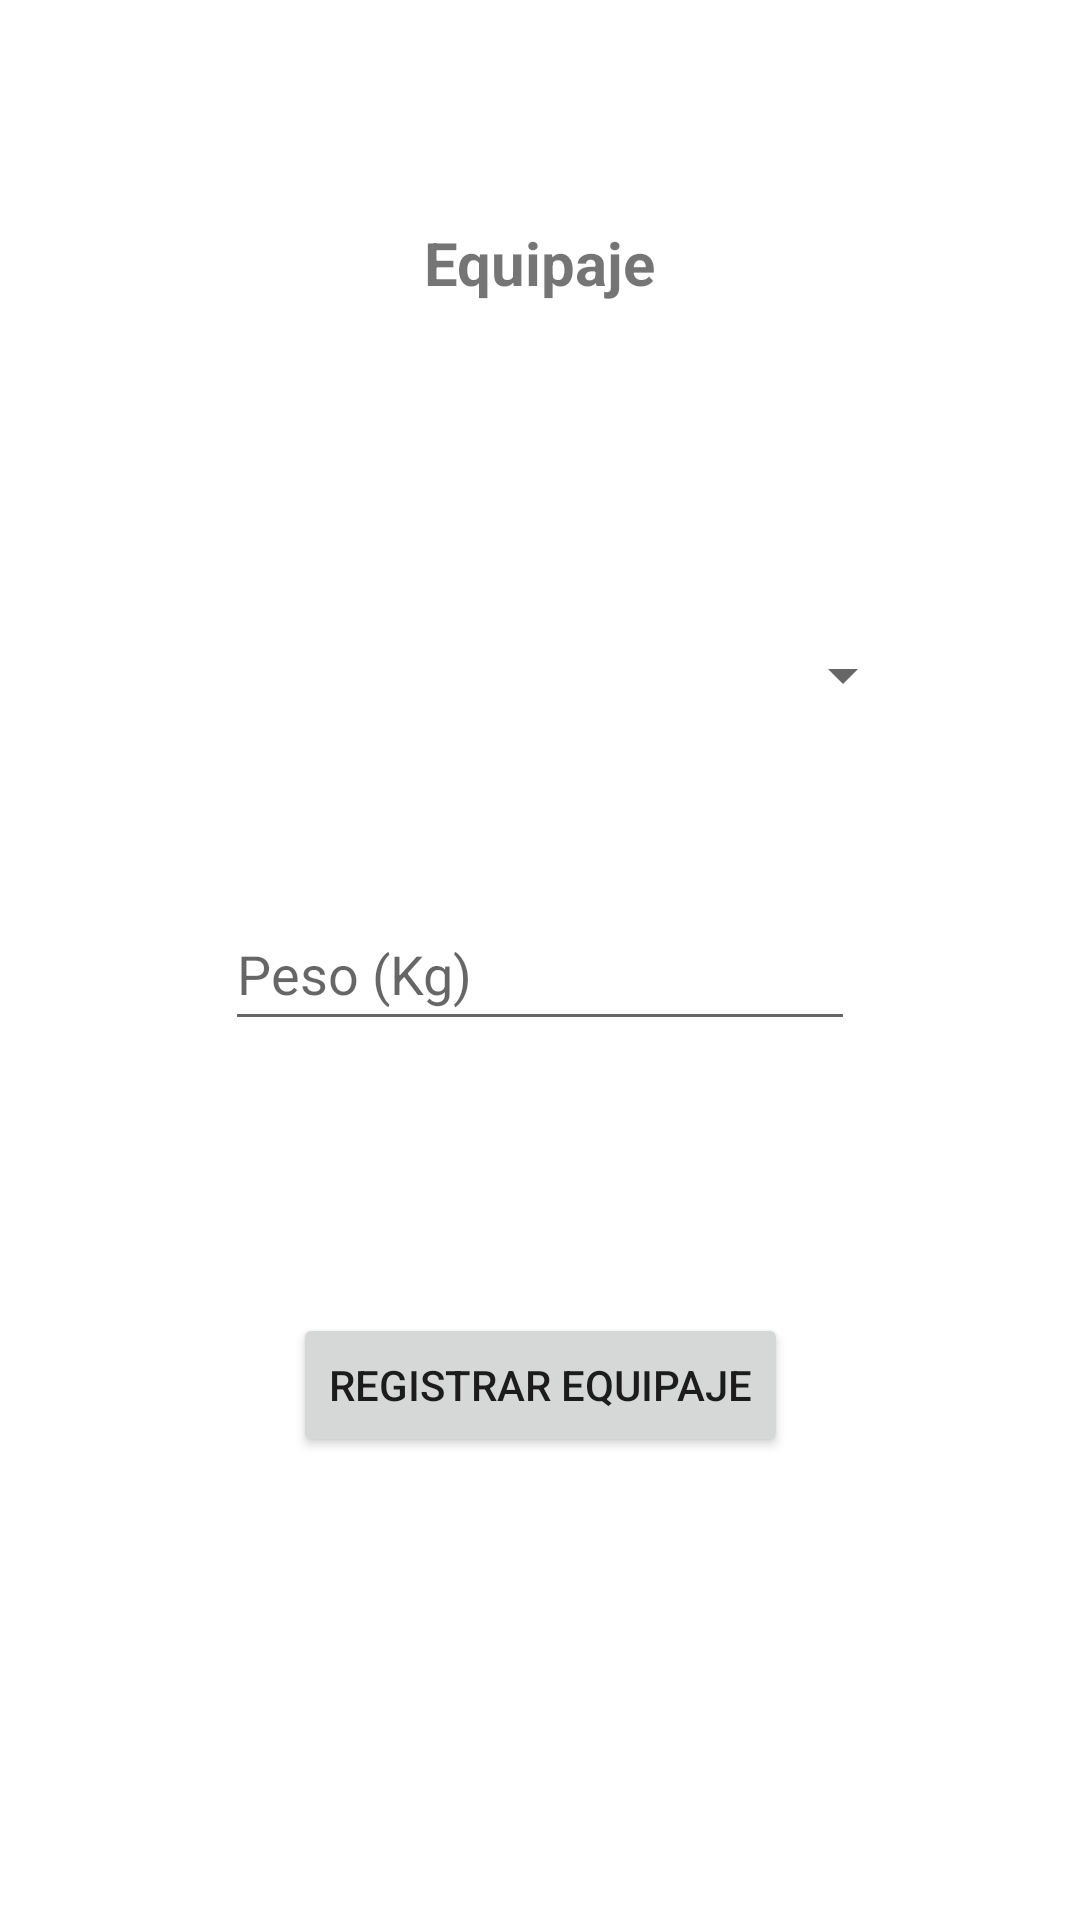

The Android layout XML behind this screen, and the referenced resources:
<!-- AndroidManifest.xml: application theme Theme.Proyecto_Aeropuerto -->
<!-- res/layout/activity_equipaje.xml -->
<?xml version="1.0" encoding="utf-8"?>
<androidx.constraintlayout.widget.ConstraintLayout xmlns:android="http://schemas.android.com/apk/res/android"
    xmlns:app="http://schemas.android.com/apk/res-auto"
    xmlns:tools="http://schemas.android.com/tools"
    android:layout_width="match_parent"
    android:layout_height="match_parent"
    tools:context=".EquipajeActivity">

    <androidx.constraintlayout.widget.Guideline
        android:id="@+id/guideline26"
        android:layout_width="wrap_content"
        android:layout_height="wrap_content"
        android:orientation="vertical"
        app:layout_constraintGuide_percent="0.1" />

    <androidx.constraintlayout.widget.Guideline
        android:id="@+id/guideline27"
        android:layout_width="wrap_content"
        android:layout_height="wrap_content"
        android:orientation="horizontal"
        app:layout_constraintGuide_percent="0.1" />

    <androidx.constraintlayout.widget.Guideline
        android:id="@+id/guideline28"
        android:layout_width="wrap_content"
        android:layout_height="wrap_content"
        android:orientation="vertical"
        app:layout_constraintGuide_percent="0.9" />

    <androidx.constraintlayout.widget.Guideline
        android:id="@+id/guideline29"
        android:layout_width="wrap_content"
        android:layout_height="wrap_content"
        android:orientation="horizontal"
        app:layout_constraintGuide_percent="0.9" />

    <TextView
        android:id="@+id/tvTitEquipaje"
        android:layout_width="wrap_content"
        android:layout_height="wrap_content"
        android:layout_marginTop="10dp"
        android:text="@string/txtTitEquipaje"
        android:textSize="20sp"
        android:textStyle="bold"
        app:layout_constraintEnd_toStartOf="@+id/guideline28"
        app:layout_constraintStart_toStartOf="@+id/guideline26"
        app:layout_constraintTop_toTopOf="@+id/guideline27" />

    <Button
        android:id="@+id/btnRegistrarEquipaje"
        android:layout_width="wrap_content"
        android:layout_height="wrap_content"
        android:text="@string/txtResEquipaje"
        app:layout_constraintBottom_toTopOf="@+id/guideline29"
        app:layout_constraintEnd_toStartOf="@+id/guideline28"
        app:layout_constraintStart_toStartOf="@+id/guideline26"
        app:layout_constraintTop_toBottomOf="@+id/etPesoEquipaje" />

    <Spinner
        android:id="@+id/spTipoEquipaje"
        android:layout_width="250dp"
        android:layout_height="wrap_content"
        android:layout_marginTop="100dp"
        android:minHeight="48dp"
        app:layout_constraintEnd_toStartOf="@+id/guideline28"
        app:layout_constraintStart_toStartOf="@+id/guideline26"
        app:layout_constraintTop_toBottomOf="@+id/tvTitEquipaje"
        tools:ignore="SpeakableTextPresentCheck" />

    <EditText
        android:id="@+id/etPesoEquipaje"
        android:layout_width="wrap_content"
        android:layout_height="wrap_content"
        android:layout_marginTop="50dp"
        android:ems="10"
        android:hint="@string/txtPesoKg"
        android:inputType="numberDecimal"
        android:minHeight="48dp"
        app:layout_constraintEnd_toStartOf="@+id/guideline28"
        app:layout_constraintStart_toStartOf="@+id/guideline26"
        app:layout_constraintTop_toBottomOf="@+id/spTipoEquipaje" />
</androidx.constraintlayout.widget.ConstraintLayout>
<!-- resources referenced by this layout -->
<resources>
  <string name="txtPesoKg">Peso (Kg)</string>
  <string name="txtResEquipaje">Registrar Equipaje</string>
  <string name="txtTitEquipaje">Equipaje</string>
  <style name="Theme.Proyecto_Aeropuerto" parent="Theme.MaterialComponents.DayNight.DarkActionBar">
          
          <item name="colorPrimary">@color/azul1</item>
          <item name="colorPrimaryVariant">@color/azul2</item>
          <item name="colorOnPrimary">@color/white</item>
          
          <item name="colorSecondary">@color/teal_200</item>
          <item name="colorSecondaryVariant">@color/teal_700</item>
          <item name="colorOnSecondary">@color/black</item>
          
          <item name="android:statusBarColor" tools:targetApi="l">?attr/colorPrimaryVariant</item>
          
      </style>
  <color name="azul1">#1976d2</color>
  <color name="azul2">#63a4ff</color>
  <color name="white">#FFFFFFFF</color>
  <color name="teal_200">#FF03DAC5</color>
  <color name="teal_700">#FF018786</color>
  <color name="black">#FF000000</color>
</resources>
